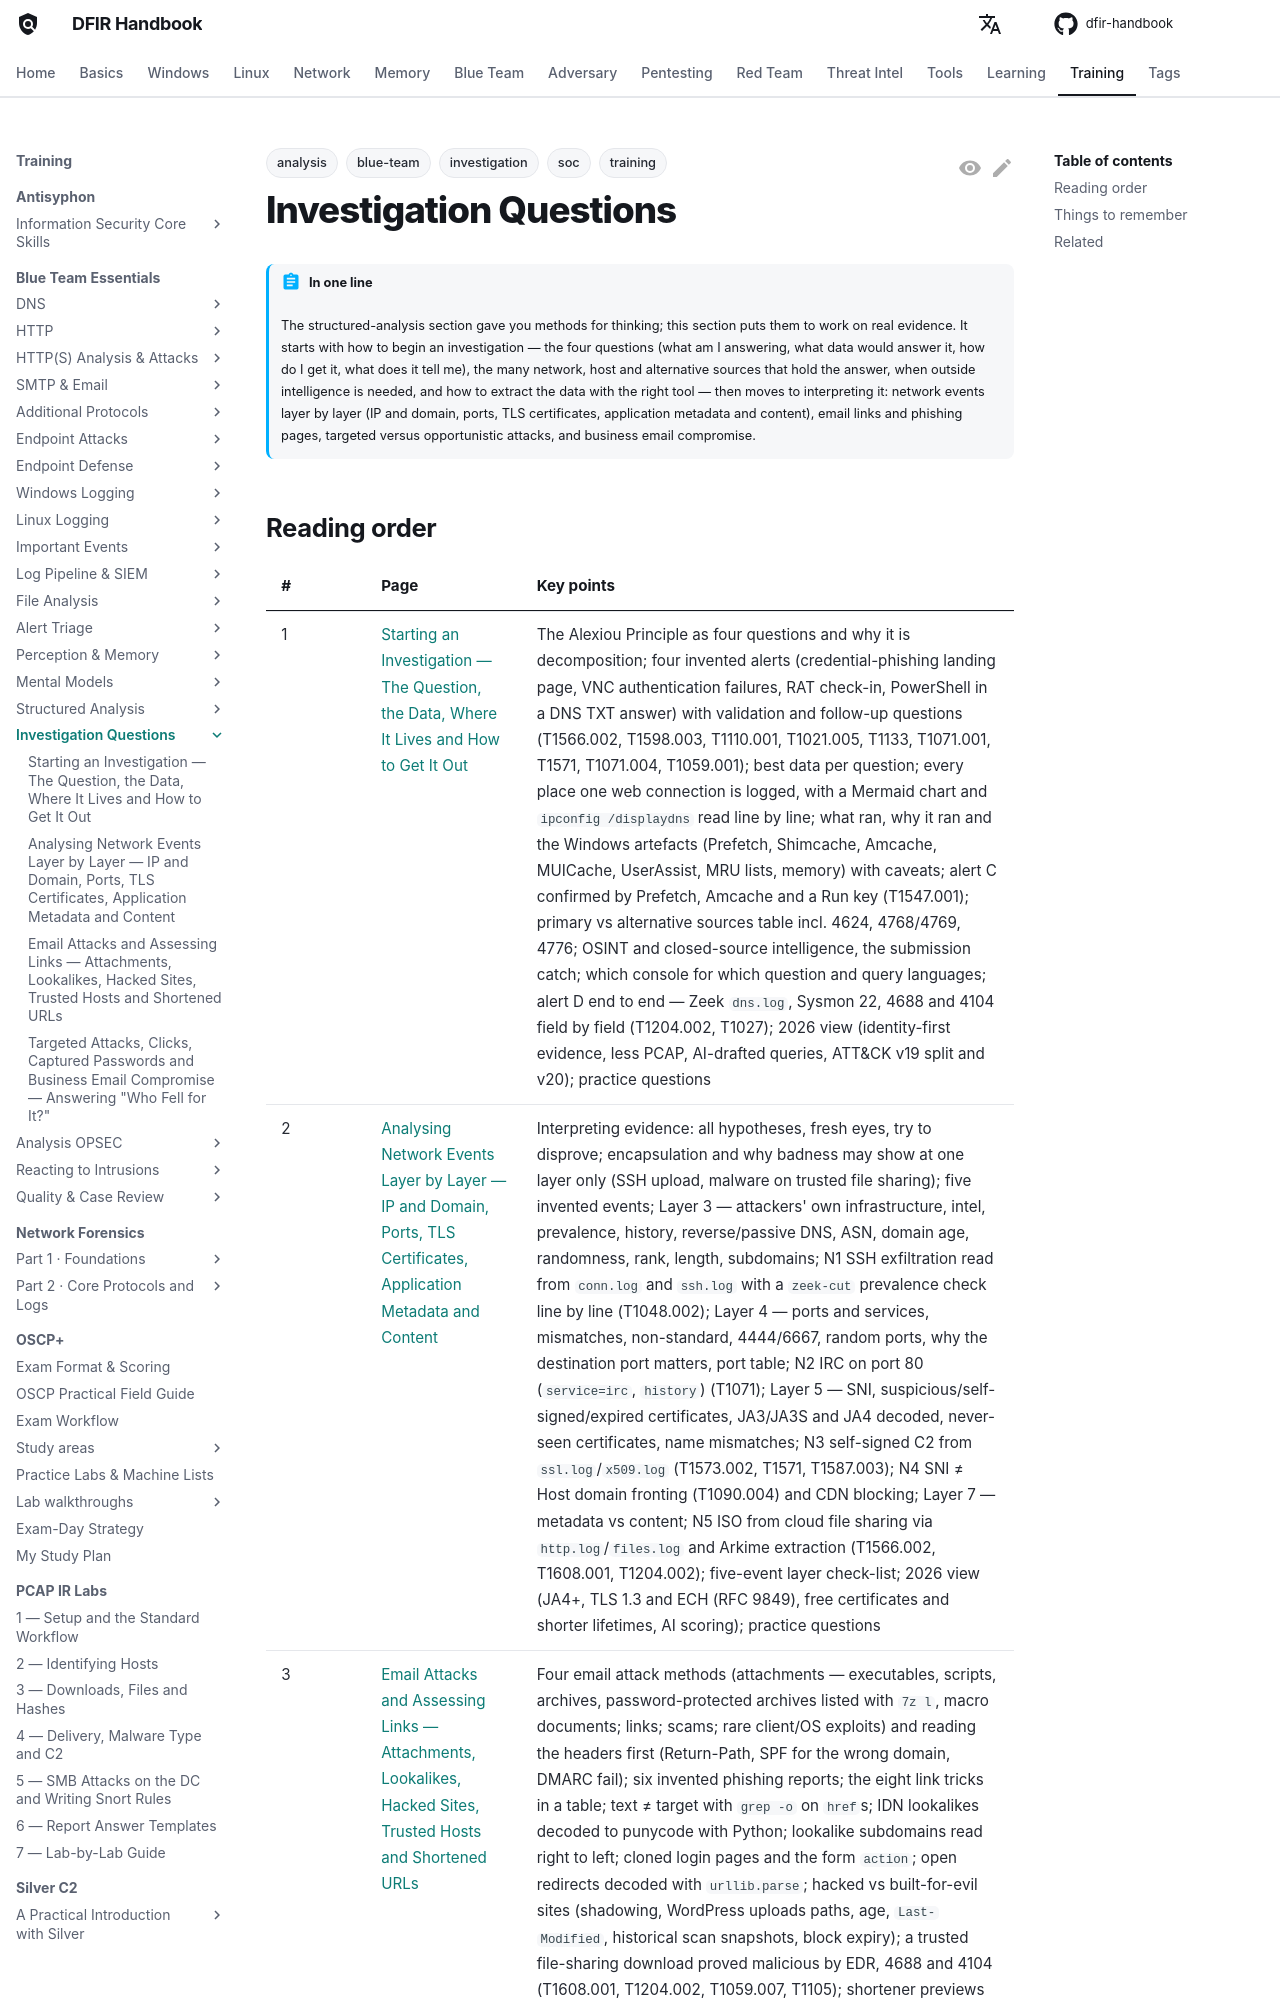

repository: DFIDwiz-sketch/dfir-handbook · page: training/blue-team-essentials/investigation/index.html · generator: mkdocs

---
title: Investigation Questions
tags:
  - training
  - blue-team
  - soc
  - analysis
  - investigation
---

# Investigation Questions { #investigation }

!!! abstract "In one line"
    The structured-analysis section gave you methods for thinking; this section puts them to work on real evidence. It starts with how to begin an investigation — the four questions (what am I answering, what data would answer it, how do I get it, what does it tell me), the many network, host and alternative sources that hold the answer, when outside intelligence is needed, and how to extract the data with the right tool — then moves to interpreting it: network events layer by layer (IP and domain, ports, TLS certificates, application metadata and content), email links and phishing pages, targeted versus opportunistic attacks, and business email compromise.
